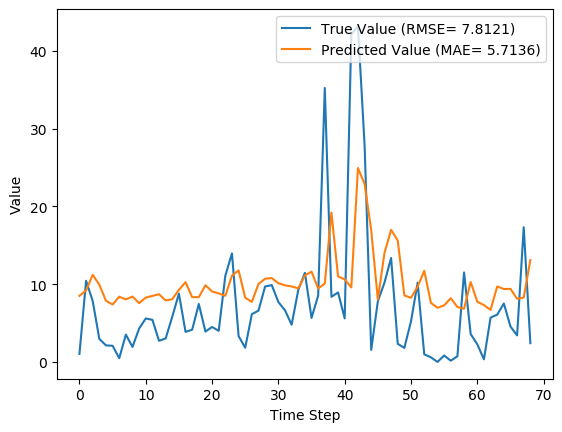

Values plotted in this chart, from the file beside it:
y_true, y_pred, y_true_scaled, y_pred_scaled
1.029, 8.494, 0.009665, 0.07981
10.43, 9.192, 0.09803, 0.08637
7.83, 11.2, 0.07357, 0.1052
2.951, 9.933, 0.02773, 0.09333
2.13, 7.859, 0.02001, 0.07385
2.073, 7.385, 0.01948, 0.06939
0.4814, 8.389, 0.004524, 0.07883
3.513, 8.038, 0.03301, 0.07553
1.926, 8.406, 0.01809, 0.07899
4.293, 7.565, 0.04034, 0.07108
5.587, 8.272, 0.0525, 0.07773
5.416, 8.49, 0.05089, 0.07978
2.717, 8.705, 0.02553, 0.08179
3.014, 7.905, 0.02832, 0.07428
5.817, 8.071, 0.05466, 0.07584
8.783, 9.268, 0.08253, 0.08708
3.86, 10.25, 0.03627, 0.09635
4.144, 8.326, 0.03894, 0.07823
7.454, 8.333, 0.07004, 0.0783
3.899, 9.863, 0.03663, 0.09267
4.497, 9.056, 0.04226, 0.08509
3.997, 8.806, 0.03756, 0.08275
11.09, 8.504, 0.1042, 0.0799
13.96, 11.1, 0.1312, 0.1043
3.323, 11.76, 0.03122, 0.1105
1.823, 8.249, 0.01713, 0.07751
6.149, 7.721, 0.05777, 0.07255
6.593, 10.01, 0.06195, 0.0941
9.706, 10.7, 0.0912, 0.1006
9.877, 10.78, 0.09281, 0.1013
7.7, 10.12, 0.07235, 0.09512
6.643, 9.847, 0.06242, 0.09253
4.784, 9.703, 0.04495, 0.09117
9.247, 9.463, 0.08689, 0.08892
11.45, 11.11, 0.1076, 0.1044
5.653, 11.61, 0.05312, 0.1091
8.521, 9.447, 0.08007, 0.08877
35.23, 10.08, 0.3311, 0.09468
8.371, 19.2, 0.07866, 0.1805
8.937, 11, 0.08398, 0.1033
5.6, 10.62, 0.05262, 0.09983
42.11, 9.582, 0.3956, 0.09004
43.21, 24.94, 0.406, 0.2343
27.9, 22.87, 0.2621, 0.2149
1.549, 16.94, 0.01455, 0.1591
7.801, 8.023, 0.0733, 0.07538
10.2, 14, 0.09581, 0.1316
13.38, 16.99, 0.1257, 0.1596
2.329, 15.61, 0.02188, 0.1467
1.801, 8.557, 0.01693, 0.0804
5.217, 8.241, 0.04902, 0.07744
10.18, 9.683, 0.09569, 0.09098
0.9729, 11.72, 0.009141, 0.1101
0.59, 7.596, 0.005544, 0.07137
0.0, 6.965, 0.0, 0.06544
0.8257, 7.274, 0.007759, 0.06834
0.1571, 8.192, 0.001477, 0.07697
0.7271, 7.061, 0.006832, 0.06635
11.5, 6.838, 0.1081, 0.06425
3.584, 10.28, 0.03368, 0.09659
... 9 more rows
